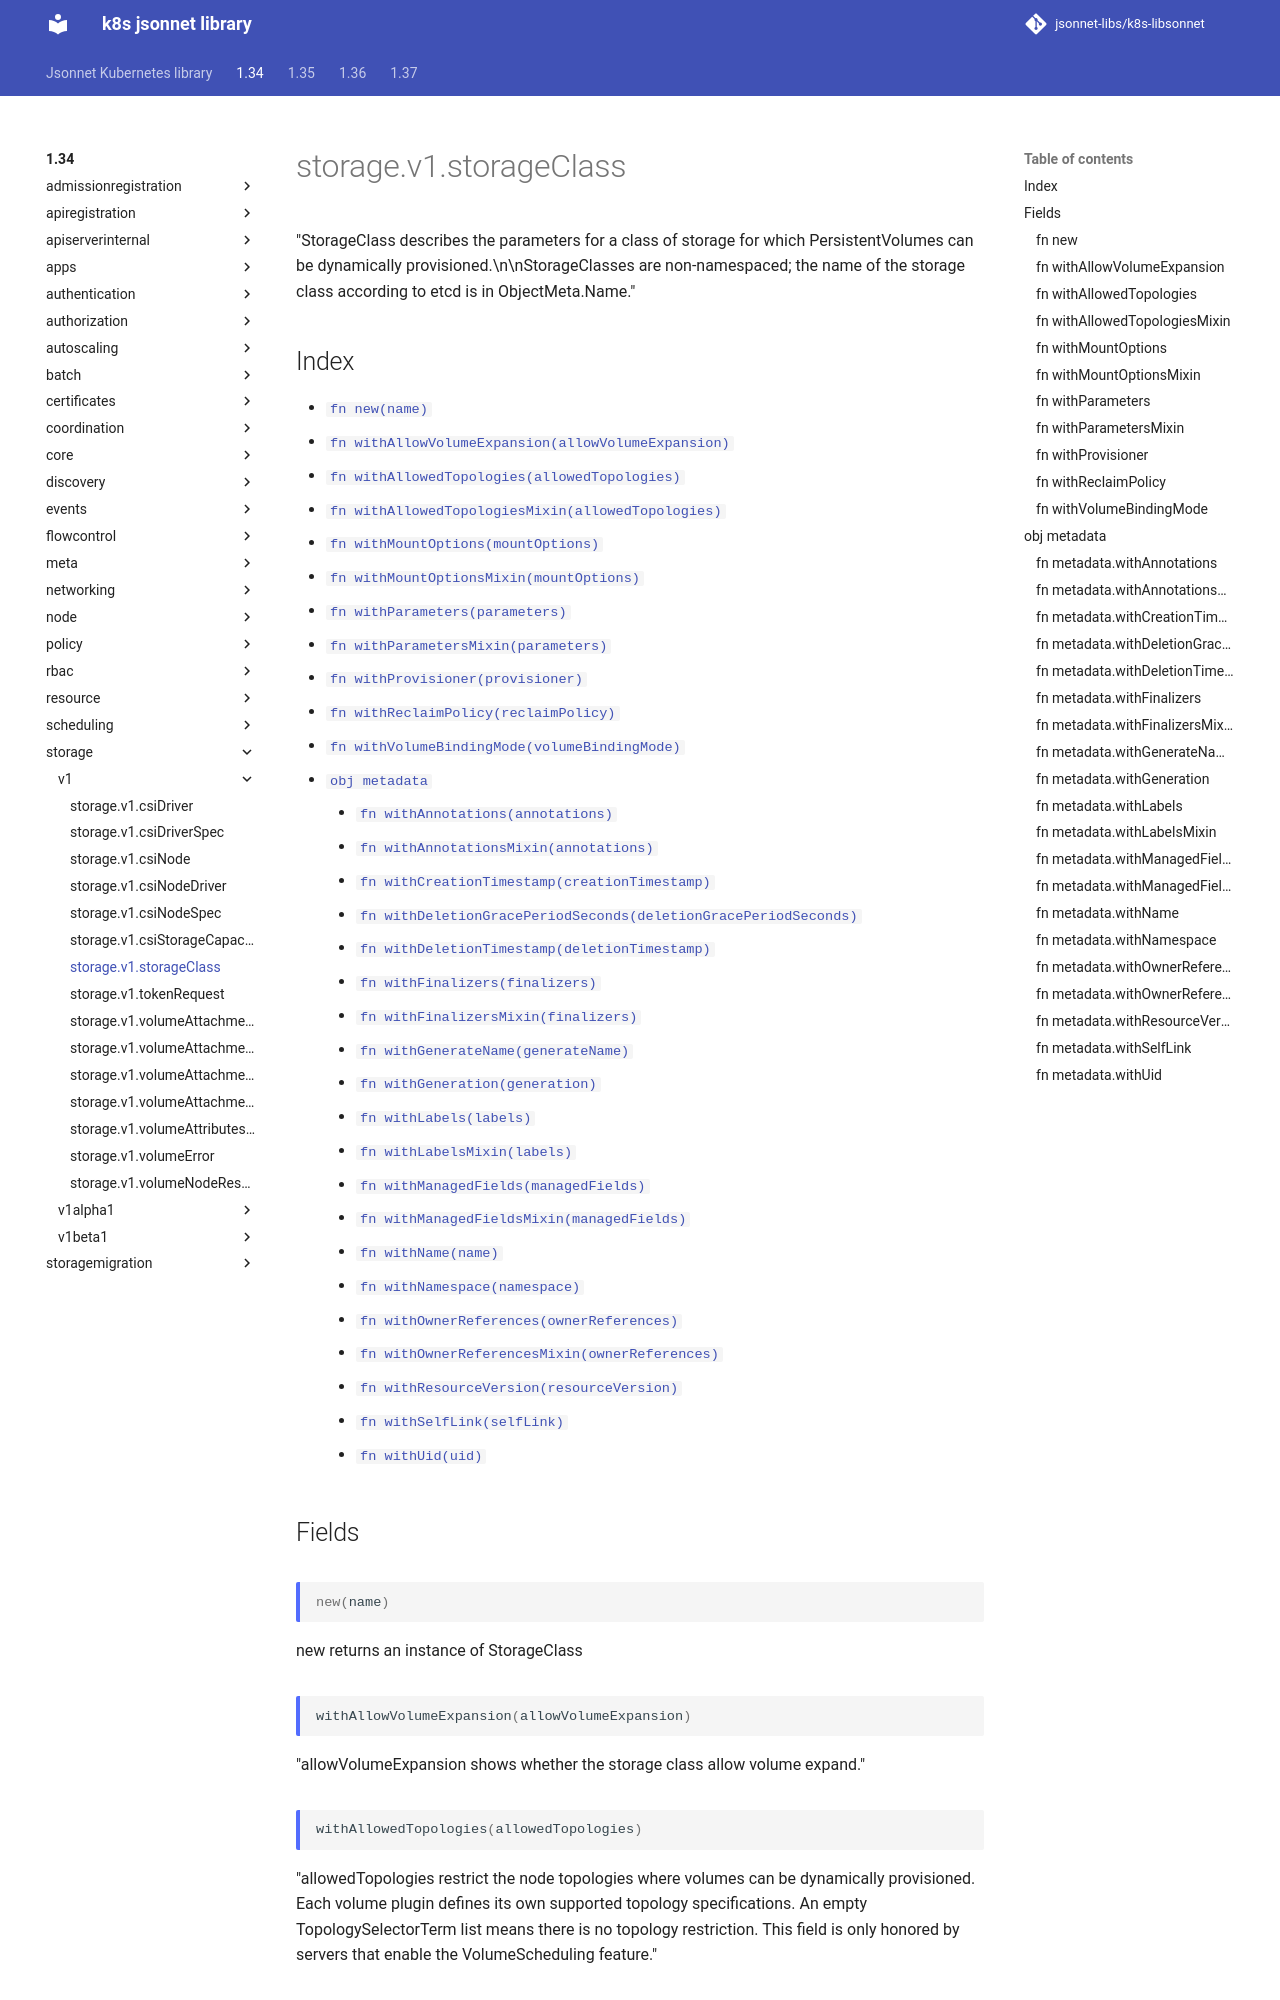

repository: jsonnet-libs/k8s-libsonnet · page: 1.34/storage/v1/storageClass/index.html · generator: mkdocs

---
permalink: /1.34/storage/v1/storageClass/
---

# storage.v1.storageClass

"StorageClass describes the parameters for a class of storage for which PersistentVolumes can be dynamically provisioned.\n\nStorageClasses are non-namespaced; the name of the storage class according to etcd is in ObjectMeta.Name."

## Index

* [`fn new(name)`](#fn-new)
* [`fn withAllowVolumeExpansion(allowVolumeExpansion)`](#fn-withallowvolumeexpansion)
* [`fn withAllowedTopologies(allowedTopologies)`](#fn-withallowedtopologies)
* [`fn withAllowedTopologiesMixin(allowedTopologies)`](#fn-withallowedtopologiesmixin)
* [`fn withMountOptions(mountOptions)`](#fn-withmountoptions)
* [`fn withMountOptionsMixin(mountOptions)`](#fn-withmountoptionsmixin)
* [`fn withParameters(parameters)`](#fn-withparameters)
* [`fn withParametersMixin(parameters)`](#fn-withparametersmixin)
* [`fn withProvisioner(provisioner)`](#fn-withprovisioner)
* [`fn withReclaimPolicy(reclaimPolicy)`](#fn-withreclaimpolicy)
* [`fn withVolumeBindingMode(volumeBindingMode)`](#fn-withvolumebindingmode)
* [`obj metadata`](#obj-metadata)
  * [`fn withAnnotations(annotations)`](#fn-metadatawithannotations)
  * [`fn withAnnotationsMixin(annotations)`](#fn-metadatawithannotationsmixin)
  * [`fn withCreationTimestamp(creationTimestamp)`](#fn-metadatawithcreationtimestamp)
  * [`fn withDeletionGracePeriodSeconds(deletionGracePeriodSeconds)`](#fn-metadatawithdeletiongraceperiodseconds)
  * [`fn withDeletionTimestamp(deletionTimestamp)`](#fn-metadatawithdeletiontimestamp)
  * [`fn withFinalizers(finalizers)`](#fn-metadatawithfinalizers)
  * [`fn withFinalizersMixin(finalizers)`](#fn-metadatawithfinalizersmixin)
  * [`fn withGenerateName(generateName)`](#fn-metadatawithgeneratename)
  * [`fn withGeneration(generation)`](#fn-metadatawithgeneration)
  * [`fn withLabels(labels)`](#fn-metadatawithlabels)
  * [`fn withLabelsMixin(labels)`](#fn-metadatawithlabelsmixin)
  * [`fn withManagedFields(managedFields)`](#fn-metadatawithmanagedfields)
  * [`fn withManagedFieldsMixin(managedFields)`](#fn-metadatawithmanagedfieldsmixin)
  * [`fn withName(name)`](#fn-metadatawithname)
  * [`fn withNamespace(namespace)`](#fn-metadatawithnamespace)
  * [`fn withOwnerReferences(ownerReferences)`](#fn-metadatawithownerreferences)
  * [`fn withOwnerReferencesMixin(ownerReferences)`](#fn-metadatawithownerreferencesmixin)
  * [`fn withResourceVersion(resourceVersion)`](#fn-metadatawithresourceversion)
  * [`fn withSelfLink(selfLink)`](#fn-metadatawithselflink)
  * [`fn withUid(uid)`](#fn-metadatawithuid)

## Fields

### fn new

```ts
new(name)
```

new returns an instance of StorageClass

### fn withAllowVolumeExpansion

```ts
withAllowVolumeExpansion(allowVolumeExpansion)
```

"allowVolumeExpansion shows whether the storage class allow volume expand."

### fn withAllowedTopologies

```ts
withAllowedTopologies(allowedTopologies)
```

"allowedTopologies restrict the node topologies where volumes can be dynamically provisioned. Each volume plugin defines its own supported topology specifications. An empty TopologySelectorTerm list means there is no topology restriction. This field is only honored by servers that enable the VolumeScheduling feature."
